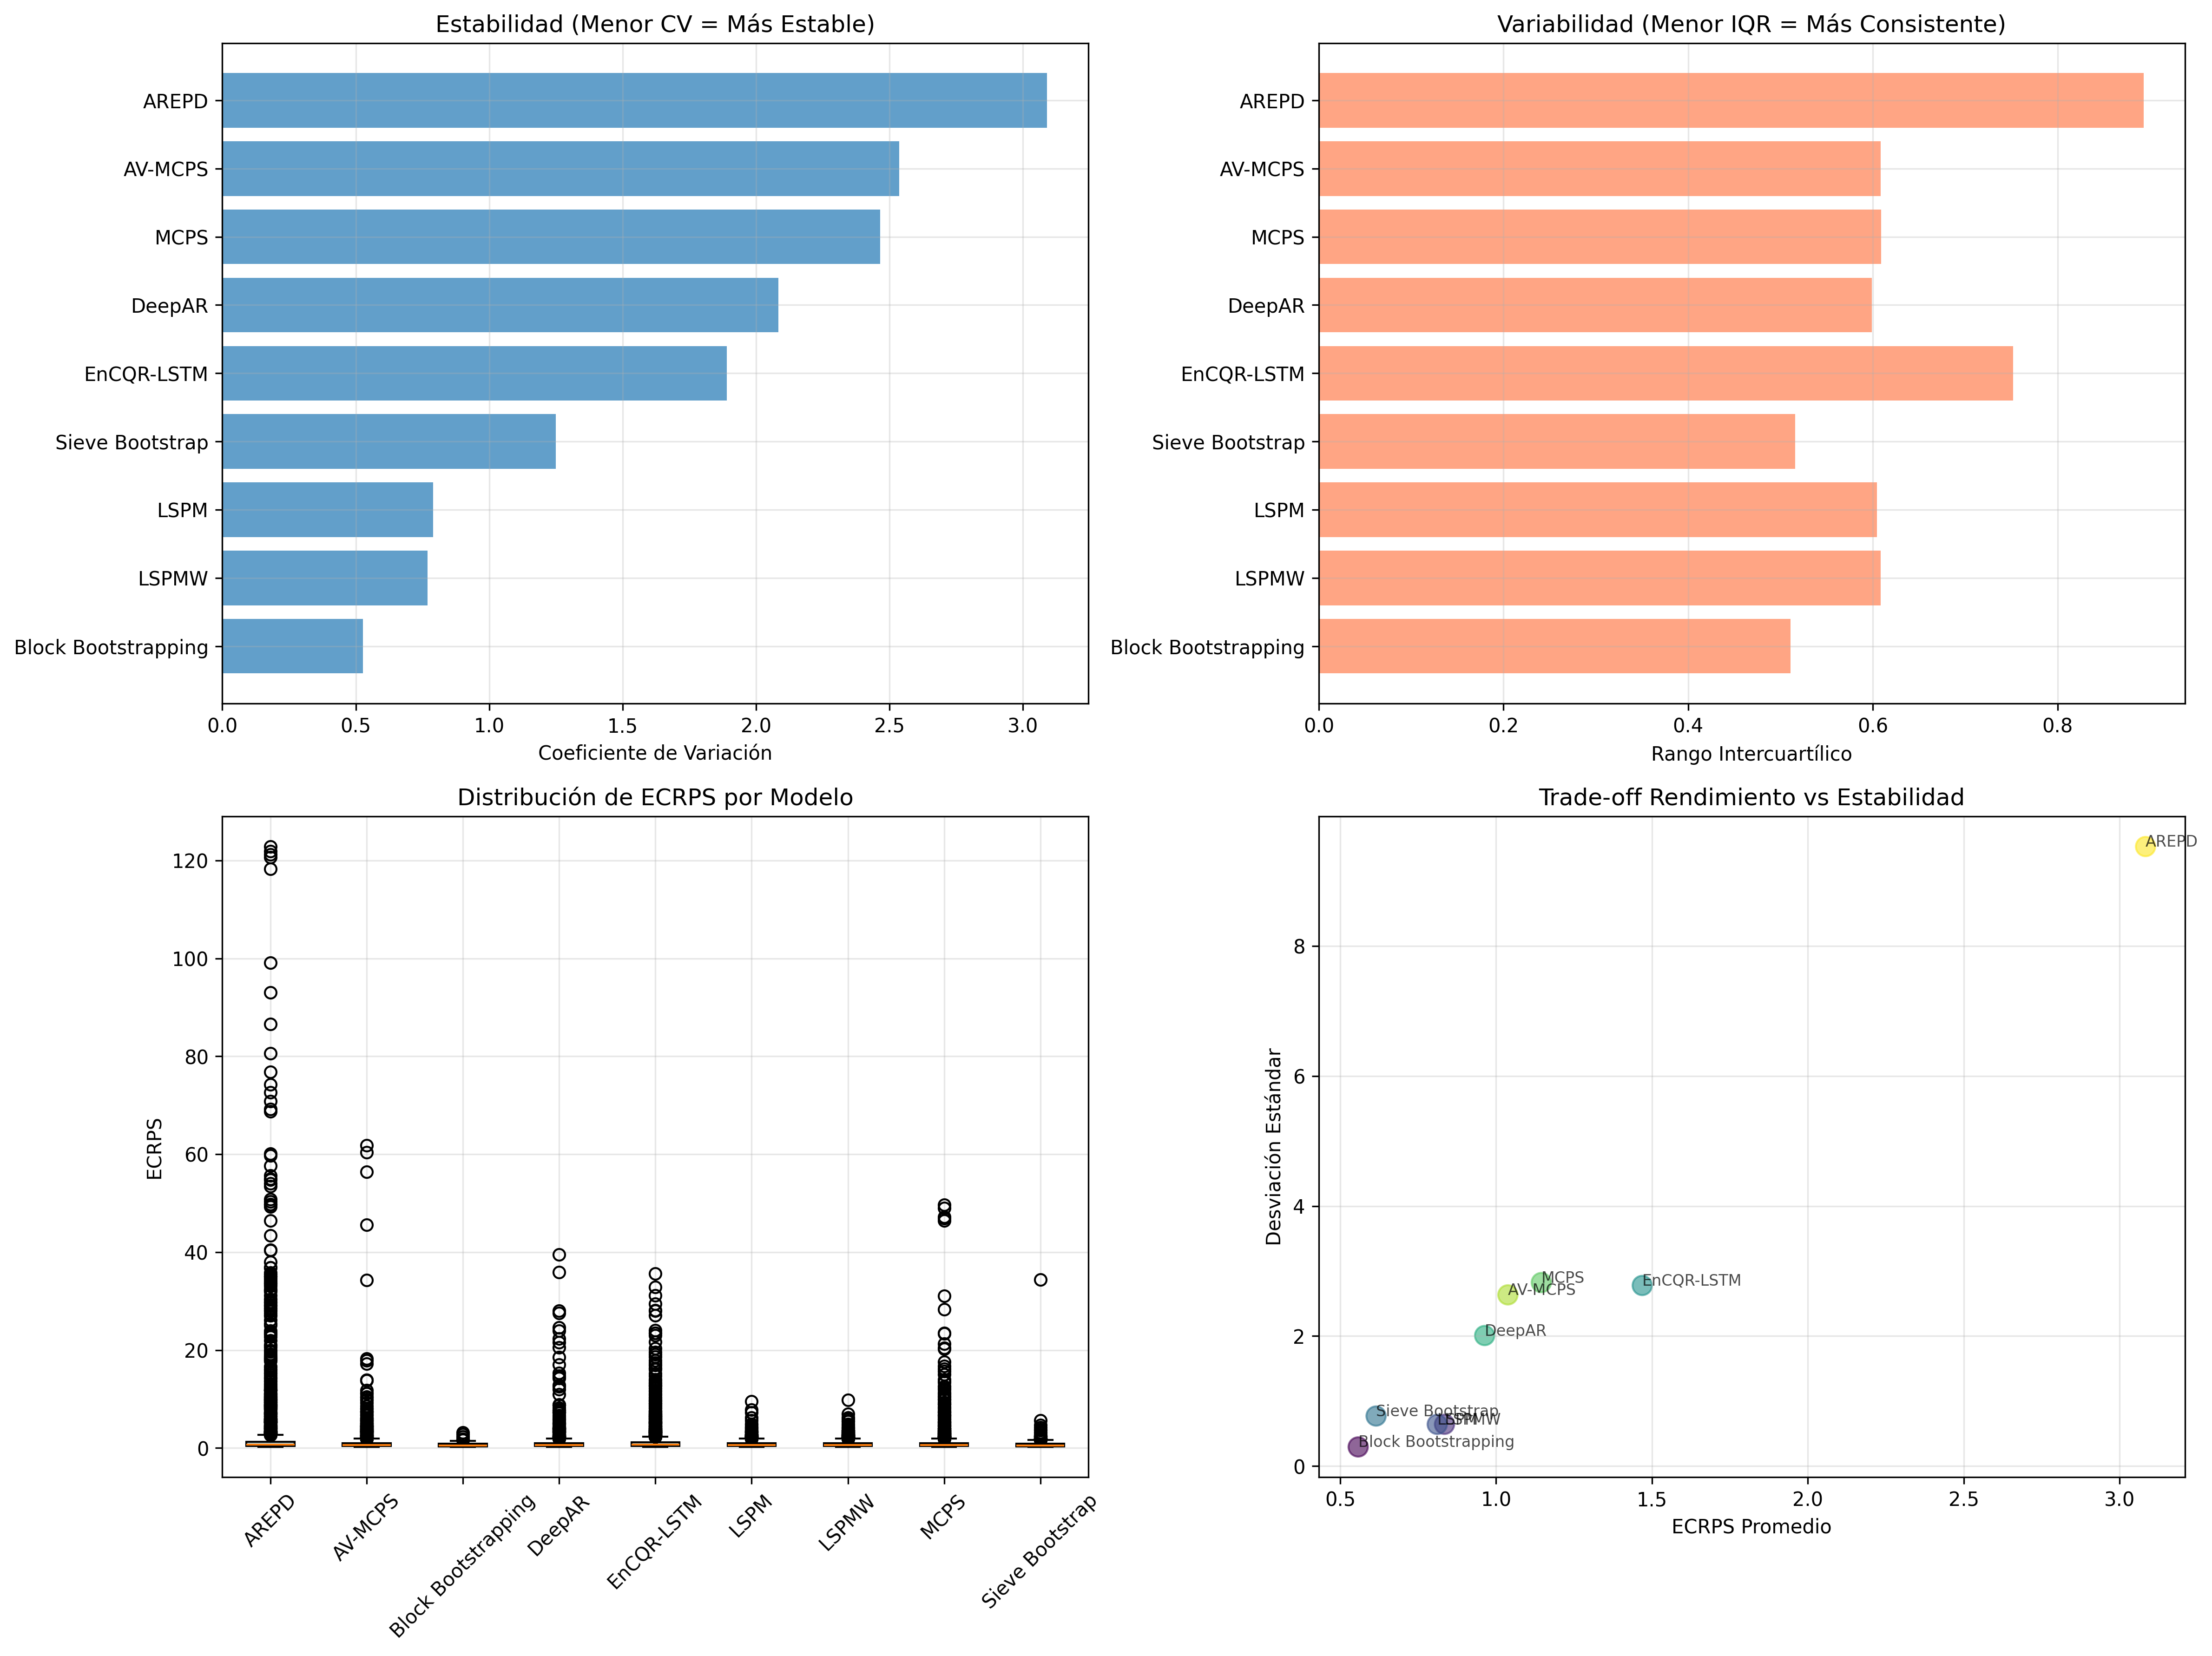

The data file committed next to this chart (first rows):
Modelo, ECRPS_Mean, ECRPS_Std, ECRPS_CV, ECRPS_Min, ECRPS_Q25, ECRPS_Median, ECRPS_Q75, ECRPS_Max, ECRPS_IQR
Block Bootstrapping, 0.5575, 0.2934, 0.5262, 0.2211, 0.3526, 0.5014, 0.8632, 3.172, 0.5106
LSPMW, 0.8344, 0.6415, 0.7688, 0.2235, 0.4208, 0.6353, 1.029, 9.814, 0.6082
LSPM, 0.8111, 0.6405, 0.7896, 0.2233, 0.4099, 0.613, 1.014, 9.49, 0.6042
Sieve Bootstrap, 0.615, 0.769, 1.25, 0.221, 0.3592, 0.5107, 0.8751, 34.34, 0.5159
EnCQR-LSTM, 1.469, 2.778, 1.891, 0.2261, 0.4204, 0.6714, 1.172, 35.65, 0.7517
DeepAR, 0.9632, 2.007, 2.084, 0.2293, 0.4, 0.579, 0.9987, 39.47, 0.5987
MCPS, 1.145, 2.822, 2.465, 0.2293, 0.4033, 0.5884, 1.012, 49.65, 0.609
AV-MCPS, 1.038, 2.633, 2.537, 0.2233, 0.3966, 0.5827, 1.005, 61.83, 0.6085
AREPD, 3.083, 9.531, 3.091, 0.2277, 0.423, 0.709, 1.316, 122.8, 0.8932
